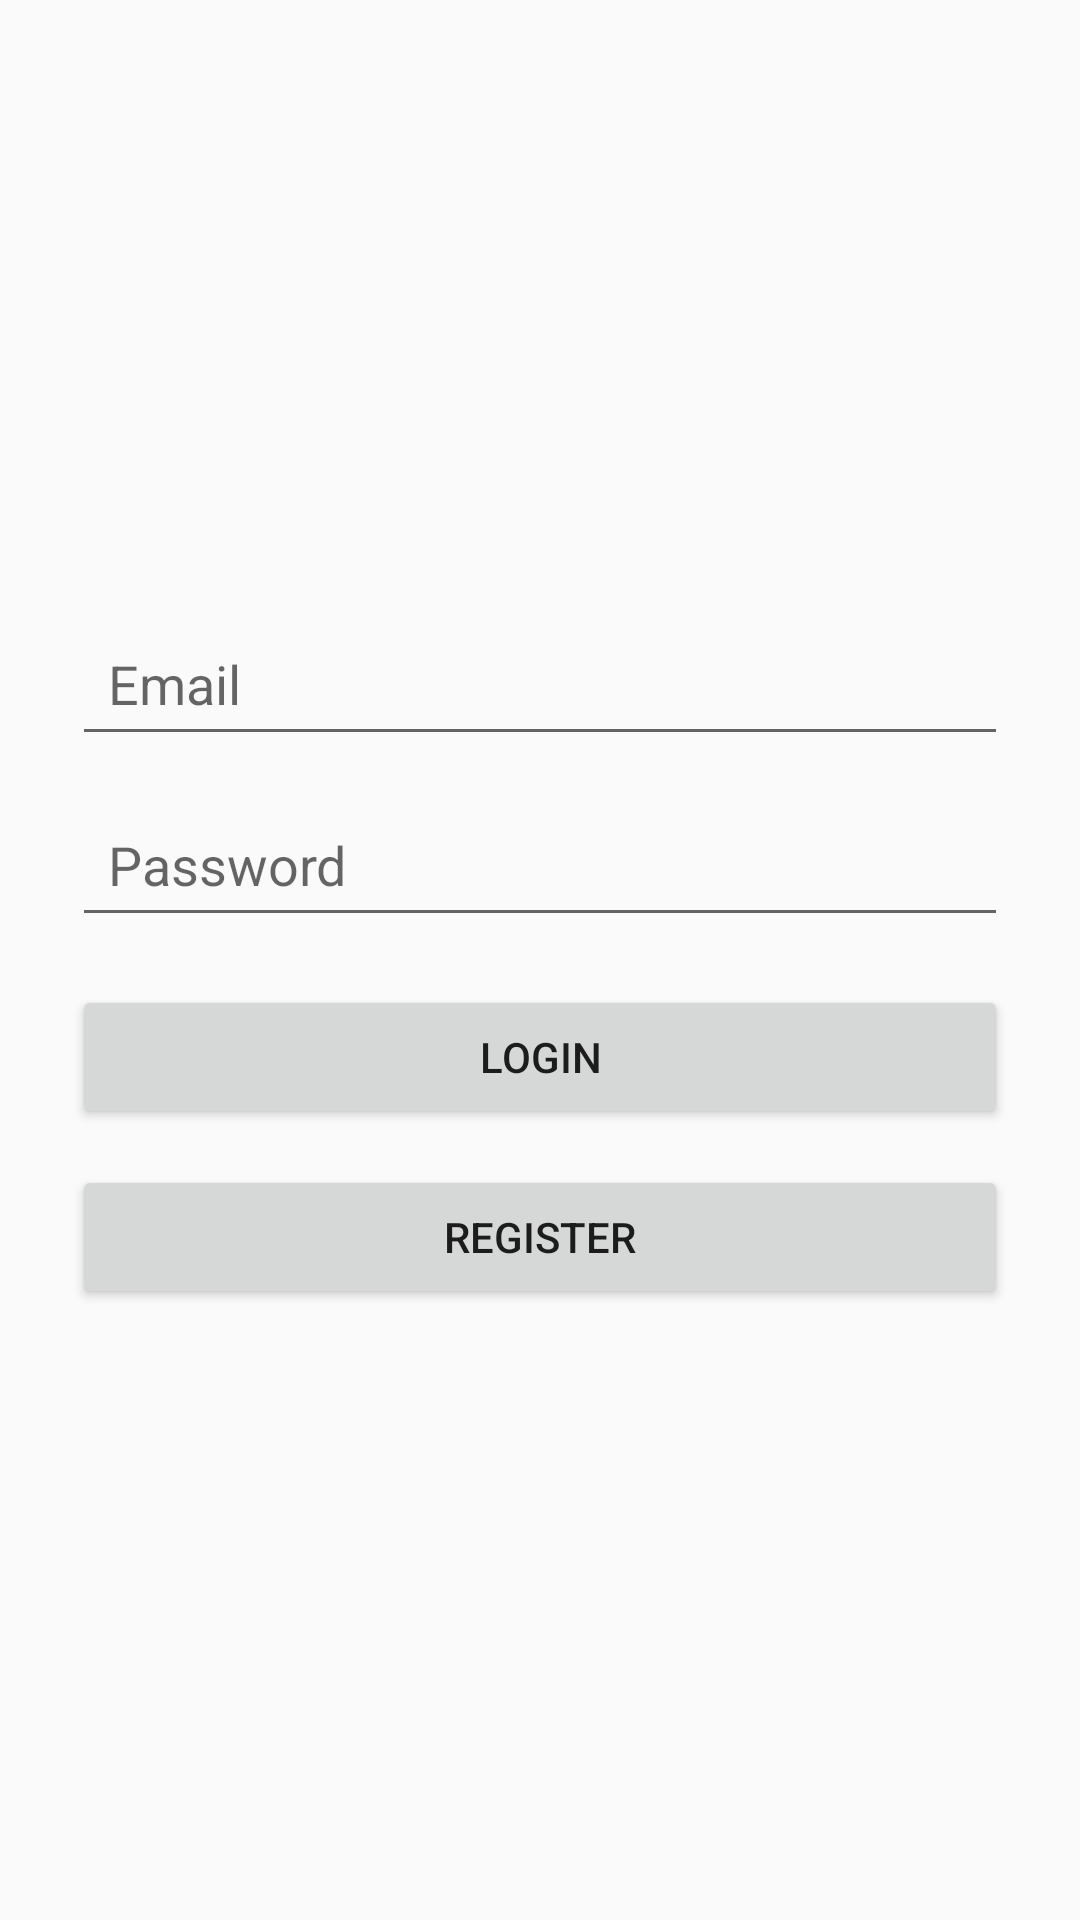

This screen was rendered from an Android layout file. Write that file and the resources it references.
<!-- AndroidManifest.xml: application theme Theme.ObatReminder -->
<!-- res/layout/activity_main.xml -->
<?xml version="1.0" encoding="utf-8"?>
<LinearLayout xmlns:android="http://schemas.android.com/apk/res/android"
    android:id="@+id/loginLayout"
    android:layout_width="match_parent"
    android:layout_height="match_parent"
    android:orientation="vertical"
    android:padding="24dp"
    android:gravity="center"
    android:background="#FAFAFA">

    <EditText
        android:id="@+id/emailEditText"
        android:layout_width="match_parent"
        android:layout_height="wrap_content"
        android:hint="Email"
        android:inputType="textEmailAddress"
        android:padding="12dp" />

    <EditText
        android:id="@+id/passwordEditText"
        android:layout_width="match_parent"
        android:layout_height="wrap_content"
        android:hint="Password"
        android:inputType="textPassword"
        android:padding="12dp"
        android:layout_marginTop="12dp" />

    <Button
        android:id="@+id/loginButton"
        android:layout_width="match_parent"
        android:layout_height="wrap_content"
        android:text="Login"
        android:layout_marginTop="16dp" />

    <Button
        android:id="@+id/registerButton"
        android:layout_width="match_parent"
        android:layout_height="wrap_content"
        android:text="Register"
        android:layout_marginTop="12dp" />

    <TextView
        android:id="@+id/switchToRegister"
        android:layout_width="wrap_content"
        android:layout_height="wrap_content"
        android:text=""
        android:layout_marginTop="12dp"
        android:visibility="gone"/>

</LinearLayout>
<!-- resources referenced by this layout -->
<resources>
  <style name="Theme.ObatReminder" parent="Theme.MaterialComponents.DayNight.DarkActionBar">
          
          <item name="colorPrimary">@color/purple_500</item>
          <item name="colorPrimaryVariant">@color/purple_700</item>
          <item name="colorOnPrimary">@android:color/white</item>
          <item name="colorSecondary">@color/teal_200</item>
          <item name="colorSecondaryVariant">@color/teal_700</item>
          <item name="colorOnSecondary">@android:color/black</item>
          <item name="android:statusBarColor" tools:targetApi="l">?attr/colorPrimaryVariant</item>
      </style>
  <color name="purple_500">#6200EE</color>
  <color name="purple_700">#3700B3</color>
  <color name="teal_200">#03DAC5</color>
  <color name="teal_700">#018786</color>
</resources>
